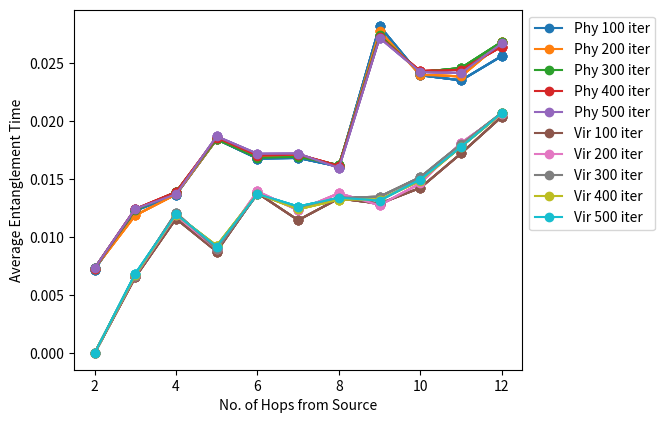
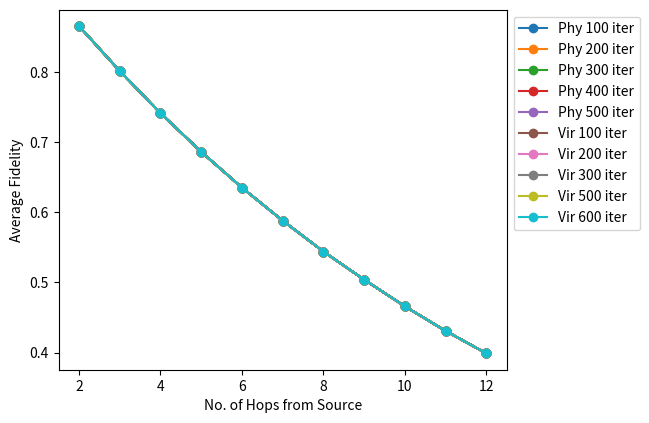

Source code (Python) for these figures, in order:
import matplotlib.pyplot as plt
from matplotlib.ticker import MaxNLocator

"""
#Linear Topology
#15 Trials
Avg_Physical_Ent_Time=[0.004500350020000001, 0.007467040021333334, 0.013717273365333333, 0.013350408345999995, 0.017151201706000003, 0.016967541691999998, 0.020267238350666666, 0.01621751836866667, 0.024050723373999994, 0.025384126695333332, 0.024367786708666666, 0.02616751836399999]

Avg_Virtual_Ent_Time=[0.01276704001133333, 0.0, 0.0060003500100000015, 0.010050735009999997, 0.013967436679333332, 0.013900863349333329, 0.010117075022, 0.012367343352, 0.012933916694666666, 0.015684091695333337, 0.01413394002333334, 0.021150968371333335]

#30 Trials

Avg_Physical_Ent_Time= [0.00450035002, 0.007000350019999996, 0.01216722086433334, 0.012700355844666663, 0.018034535041, 0.017509249191666666, 0.015567150849333331, 0.02018430753833333, 0.02598417921133334, 0.026242570865999994, 0.022534395037666653, 0.024825828361666656]

Avg_Virtual_Ent_Time= [0.012617028343999996, 0.0, 0.007217063345999999, 0.011084150010999997, 0.014409138345333332, 0.014225857514666661, 0.012225519193999996, 0.01179230251633334, 0.01162550752633333, 0.014367355027666673, 0.02049251253366666, 0.020676003371000003]


#50 Trials
Avg_Physical_Ent_Time= [0.004500350019999995, 0.007420371021199995, 0.012230556531000008, 0.013485406012600008, 0.018326162039400008, 0.017165896025399998, 0.016470553018800002, 0.017335794532999996, 0.025675822543600024, 0.0240457665284, 0.022956095539199993, 0.02716093103180002]

Avg_Virtual_Ent_Time= [0.012760371011200004, 0.0, 0.006595374511399994, 0.011565836512199995, 0.012335693010600004, 0.01364085401500001, 0.010765437523599992, 0.012810651018599994, 0.010900455023599993, 0.014935735029799991, 0.01709573852819999, 0.023125983540200016]

x_axis=[1, 2, 3, 4, 5, 6, 7, 8, 9, 10, 11, 12]
"""
#Extended Star
"""
Avg_Physical_Ent_Time =  [0.005500350019999996, 0.007740392022399994, 0.03366221212339991, 0.03624189004620001, 0.0351463615444001, 0.01568083302539999]

Avg_Virtual_Ent_Time =  [0.0051352835154, 0.0, 0.015845836541999992, 0.02996155406219999, 0.022895934548000017, 0.007770336015600003]

Avg_fidelity_physical =  [0.9350000000000004, 0.865, 2.4030000000000036, 2.2229999999999994, 2.0580000000000083, 0.6350000000000007]

Avg_fidelity_virtual =  [0.8009999999999998, 0.865, 2.4030000000000036, 2.034320000000002, 1.8894400000000033, 0.6350000000000007]
"""
"""
Avg_Physical_Ent_Time =  [0.005500350019999996, 0.007555381521799995, 0.010814049706799977, 0.01120225117973334, 0.012472162516733368, 0.014760784024199988]

Avg_Virtual_Ent_Time =  [0.005095255512799999, 0.0, 0.004721903512133332, 0.00918712401873333, 0.008247012016466675, 0.010065486522000004]

Avg_fidelity_physical =  [0.9350000000000004, 0.865, 0.8010000000000012, 0.7409999999999998, 0.6860000000000027, 0.6350000000000007]

Avg_fidelity_virtual =  [0.8009999999999998, 0.865, 0.8010000000000012, 0.6766933333333343, 0.6337333333333345, 0.6350000000000007]

x_axis = [1, 2, 3, 4, 5, 6]
"""
"""
Avg_Physical_Ent_Time =  [0.004500350019999995, 0.007140357020399994, 0.011250525030000008, 0.013585420013000005, 0.01827620403980001, 0.0156608925234, 0.017205518015999996, 0.015860773532199994, 0.02658582254260002, 0.024940805029400003, 0.024231134039799998, 0.02696587852940001]

Avg_Virtual_Ent_Time =  [0.012740371011200007, 0.0, 0.007525402513399993, 0.012075854012999997, 0.011790686009600006, 0.01330586451220001, 0.013345563527999996, 0.012870675518799994, 0.013290616028599997, 0.014780714028599998, 0.016495728027599993, 0.022236060539200006]

Avg_fidelity_physical =  [0.9350000000000004, 0.865, 0.8009999999999998, 0.7409999999999998, 0.686, 0.6350000000000007, 0.5880000000000002, 0.5440000000000004, 0.5040000000000002, 0.46600000000000014, 0.43099999999999994, 0.3990000000000006]

Avg_fidelity_virtual =  [0.8090399999999999, 0.865, 0.8009999999999998, 0.7409999999999998, 0.4704, 0.6350000000000007, 0.5880000000000002, 0.5440000000000004, 0.5040000000000002, 0.46600000000000014, 0.43099999999999994, 0.3990000000000006]

x_axis = [1, 2, 3, 4, 5, 6, 7, 8, 9, 10, 11, 12]
"""
"""
Avg_Physical_Ent_Time =  [0.004500350019999995, 0.007540374521399995, 0.012590567031600006, 0.013495395512400008, 0.018131190040200012, 0.0173208995268, 0.017180535516999995, 0.016350808532599993, 0.025390808542200008, 0.022545770027599995, 0.023591095541199997, 0.02682585753040001]

Avg_Virtual_Ent_Time =  [0.004595360510199995, 0.0, 0.006930416512599996, 0.011225833011599995, 0.008920416513799994, 0.014000868015400009, 0.012340528527399997, 0.013710700019399997, 0.012880616029599995, 0.014245682527599992, 0.017020728029600002, 0.02016093103460002]

Avg_fidelity_physical =  [0.9350000000000004, 0.865, 0.8009999999999998, 0.7409999999999998, 0.686, 0.6350000000000007, 0.5880000000000002, 0.5440000000000004, 0.5040000000000002, 0.46600000000000014, 0.43099999999999994, 0.3990000000000006]

Avg_fidelity_virtual =  [0.9350000000000004, 0.865, 0.8009999999999998, 0.7409999999999998, 0.686, 0.6350000000000007, 0.5880000000000002, 0.5440000000000004, 0.5040000000000002, 0.46600000000000014, 0.43099999999999994, 0.3990000000000006]

x_axis = [1, 2, 3, 4, 5, 6, 7, 8, 9, 10, 11, 12]
"""

"""
#Extended Star 50 Trials
Avg_Physical_Ent_Time =  [0.005500350019999996, 0.0071853605205999945, 0.011604087041666641, 0.011418929513533337, 0.011602111181200032, 0.015545836526399988]

Avg_Virtual_Ent_Time =  [0.0037952415127999973, 0.0, 0.004918584179333329, 0.008125444517000011, 0.009658864188533348, 0.008240371017200005]

Avg_fidelity_physical =  [0.9350000000000004, 0.865, 0.8010000000000012, 0.7409999999999998, 0.6860000000000027, 0.6350000000000007]

Avg_fidelity_virtual =  [0.9350000000000004, 0.865, 0.8010000000000012, 0.7409999999999998, 0.6860000000000027, 0.6350000000000007]

x_axis = [1, 2, 3, 4, 5, 6]
"""
"""
#Extended Star 100 Trials
Avg_Physical_Ent_Time =  [0.0055003500199999975, 0.007600385021699993, 0.0108923853737667, 0.011687282681300008, 0.01204880468229997, 0.015428324276100018]

Avg_Virtual_Ent_Time =  [0.0038727467632000056, 0.0, 0.00514193151343332, 0.008521291266766666, 0.01018806527306667, 0.009470427020500011]

Avg_fidelity_physical =  [0.9350000000000013, 0.8649999999999991, 0.8009999999999949, 0.7410000000000058, 0.6860000000000048, 0.6349999999999993]

Avg_fidelity_virtual =  [0.9350000000000013, 0.8649999999999991, 0.8009999999999949, 0.7410000000000058, 0.6860000000000048, 0.6349999999999993]

x_axis = [1, 2, 3, 4, 5, 6]
"""
"""
#Linear 100 Trials
Avg_Physical_Ent_Time =  [0.004500350019999991, 0.007340365770899991, 0.012720572281499986, 0.013242886762100028, 0.018913714542099985, 0.01675340477540004, 0.016270511016700028, 0.016205841784600022, 0.026298329543800035, 0.025000817279500032, 0.023778597289999998, 0.026243387280899984]

Avg_Virtual_Ent_Time =  [0.004525353509999991, 0.0, 0.007542907763499994, 0.012278361013099998, 0.009470442764100015, 0.014085866265000024, 0.012100500525899999, 0.012470637018199993, 0.012868065277399992, 0.016275759531699983, 0.01856329803039998, 0.01939841353460002]

Avg_fidelity_physical =  [0.9350000000000013, 0.8649999999999991, 0.8010000000000008, 0.7409999999999998, 0.6860000000000005, 0.6349999999999993, 0.5880000000000005, 0.543999999999999, 0.5039999999999994, 0.4660000000000006, 0.4309999999999995, 0.3990000000000007]

Avg_fidelity_virtual =  [0.9350000000000013, 0.8649999999999991, 0.8010000000000008, 0.7409999999999998, 0.6860000000000005, 0.6349999999999993, 0.5880000000000005, 0.543999999999999, 0.5039999999999994, 0.4660000000000006, 0.4309999999999995, 0.3990000000000007]

x_axis = [1, 2, 3, 4, 5, 6, 7, 8, 9, 10, 11, 12]
"""
"""
Avg_Physical_Ent_Time =  [0.004500350019999995, 0.007420371021199994, 0.013660605531800008, 0.013430395512000008, 0.017916193540400013, 0.017845955527600002, 0.016240511017399997, 0.01603080153339999, 0.026340840043400024, 0.02398079802819999, 0.02366606403879999, 0.026850934533200026]

Avg_fidelity_physical =  [0.9350000000000004, 0.865, 0.8009999999999998, 0.7409999999999998, 0.686, 0.6350000000000007, 0.5880000000000002, 0.5440000000000004, 0.5040000000000002, 0.46600000000000014, 0.43099999999999994, 0.3990000000000006]

x_axis = [1, 2, 3, 4, 5, 6, 7, 8, 9, 10, 11, 12]
"""
"""
#Extended star 500 iterations
Avg_Physical_Ent_Time_100 =  [0.007877900772599993, 0.011135730374100037, 0.011493934180366674, 0.011835456181733303, 0.015525833025900018]
Avg_Physical_Ent_Time_200 =  [0.007692890271999991, 0.011084061957299924, 0.011485601430483333, 0.012095056724150108, 0.015019555899900047]
Avg_Physical_Ent_Time_300 =  [0.007492878604766684, 0.01113100912411098, 0.011493379791544278, 0.012214367238266615, 0.015312497359066727]
Avg_Physical_Ent_Time_400 =  [0.007462251708875062, 0.011238237082666509, 0.011593106680691374, 0.012102555265708163, 0.015261448837800062]
Avg_Physical_Ent_Time_500 =  [0.007536380821640087, 0.011186734574173234, 0.011564604813959743, 0.012125807482479788, 0.015245324975460066]

Avg_Virtual_Ent_Time_100 =  [0.0, 0.0051285970131333194, 0.008095430516200009, 0.010037216189666671, 0.009967953271000012]
Avg_Virtual_Ent_Time_200 =  [0.0, 0.005102349055199979, 0.008391689558366623, 0.009938869439266581, 0.009182920019600017]
Avg_Virtual_Ent_Time_300 =  [0.0, 0.005207770097011125, 0.0083904421834777, 0.009845806883277627, 0.008967079685733358]
Avg_Virtual_Ent_Time_400 =  [0.0, 0.005183392909316755, 0.008256062954083241, 0.01001700129340816, 0.008672895518525025]
Avg_Virtual_Ent_Time_500 =  [0.0, 0.005160266013413466, 0.008232270499946574, 0.010115884722839813, 0.00859738781834]

Avg_fidelity_physical_100 =  [0.8649999999999991, 0.8009999999999949, 0.7410000000000058, 0.6860000000000048, 0.6349999999999993]
Avg_fidelity_physical_200 =  [0.8650000000000007, 0.8009999999999913, 0.7409999999999978, 0.6859999999999952, 0.6350000000000022]
Avg_fidelity_physical_300 =  [0.8650000000000034, 0.8010000000000066, 0.7409999999999937, 0.6859999999999994, 0.6349999999999985]
Avg_fidelity_physical_400 =  [0.8650000000000049, 0.801000000000016, 0.7409999999999916, 0.6860000000000084, 0.6349999999999966]
Avg_fidelity_physical_500 =  [0.8650000000000057, 0.801000000000005, 0.7409999999999904, 0.6860000000000132, 0.6349999999999955]

Avg_fidelity_virtual_100 =  [0.8649999999999991, 0.8009999999999949, 0.7410000000000058, 0.6860000000000048, 0.6349999999999993]
Avg_fidelity_virtual_200 =  [0.8650000000000007, 0.8009999999999913, 0.7409999999999978, 0.6859999999999952, 0.6350000000000022]
Avg_fidelity_virtual_300 =  [0.8650000000000034, 0.8010000000000066, 0.7409999999999937, 0.6859999999999994, 0.6349999999999985]
Avg_fidelity_virtual_400 =  [0.8650000000000049, 0.801000000000016, 0.7409999999999916, 0.6860000000000084, 0.6349999999999966]
Avg_fidelity_virtual_500 =  [0.8650000000000057, 0.801000000000005, 0.7409999999999904, 0.6860000000000132, 0.6349999999999955]

x_axis = [2, 3, 4, 5, 6]
"""

#Linear 500 iterations
Avg_Physical_Ent_Time_100 =  [0.007210360520599992, 0.012300560030799988, 0.01367540951290003, 0.018461172539999977, 0.016798375025100044, 0.016850514516100035, 0.016108282282400018, 0.028218417045900033, 0.023978250778100025, 0.0235385745392, 0.025635880280800008]
Avg_Physical_Ent_Time_200 =  [0.007310364895849991, 0.011895546030599946, 0.013706660387849979, 0.018449932165000044, 0.017035887275500063, 0.01705303814155, 0.01614828665775004, 0.027797145170299936, 0.024013276154000035, 0.023884848164999996, 0.026838411782049983]
Avg_Physical_Ent_Time_300 =  [0.007323699104233344, 0.012333894531066605, 0.013902924680133266, 0.018456183040166736, 0.016861720608533397, 0.016942205683433305, 0.016234955949566712, 0.027424203127999855, 0.024256625529366648, 0.024606132874933382, 0.02685841294839999]
Avg_Physical_Ent_Time_400 =  [0.0073128653333750585, 0.012440564843600009, 0.01390480113859991, 0.01859618829042508, 0.01704901446310006, 0.017143051267474962, 0.016177048470775054, 0.027291492607199857, 0.024338296279299954, 0.02446175379155002, 0.026455907406425075]
Avg_Physical_Ent_Time_500 =  [0.0073343664709400866, 0.012459565281240065, 0.013725416863239897, 0.018706197390760092, 0.017203899875740065, 0.01722055791802, 0.015995294533240056, 0.02720936734471985, 0.024264792779179926, 0.024169619691119963, 0.026723413181740138]

Avg_Virtual_Ent_Time_100 =  [0.0, 0.006557876261199993, 0.011613366261099996, 0.008780413013600013, 0.013815890762600022, 0.011482970774899997, 0.013355701769500001, 0.012908088028099996, 0.014270705279699982, 0.017238240278099982, 0.02041341178550002]
Avg_Virtual_Ent_Time_200 =  [0.0, 0.0066728762615000155, 0.011907109261999995, 0.008974170013949984, 0.013964631139450033, 0.012336761901449998, 0.01380446052019999, 0.012771824027549998, 0.014660707029350017, 0.01814203753019997, 0.020617195910800027]
Avg_Virtual_Ent_Time_300 =  [0.0, 0.006707877428233369, 0.012119207178866663, 0.008975421763899967, 0.013734207180633371, 0.012536361276833328, 0.013402356186466624, 0.013509783279100003, 0.01519156253026669, 0.01803995069673339, 0.020737636786333277]
Avg_Virtual_Ent_Time_400 =  [0.0, 0.0067510030117000006, 0.01194899301189999, 0.009281684451749957, 0.013768999138950043, 0.012423649589299996, 0.01324756189442503, 0.0132581015911, 0.01489009427949997, 0.017820771342025116, 0.02069845903594991]
Avg_Virtual_Ent_Time_500 =  [0.0, 0.006853380461939981, 0.011993870112039987, 0.009200929114119958, 0.013740876063800044, 0.012657538327240002, 0.013416196519580072, 0.013178598878580004, 0.01498821857927995, 0.017813771779620097, 0.02073946358629998]

Avg_fidelity_physical_100 =  [0.8649999999999991, 0.8010000000000008, 0.7409999999999998, 0.6860000000000005, 0.6349999999999993, 0.5880000000000005, 0.543999999999999, 0.5039999999999994, 0.4660000000000006, 0.4309999999999995, 0.3990000000000007]
Avg_fidelity_physical_200 =  [0.8650000000000007, 0.8009999999999985, 0.7410000000000017, 0.6860000000000038, 0.6350000000000022, 0.5879999999999975, 0.543999999999998, 0.5040000000000012, 0.4659999999999986, 0.43099999999999844, 0.39900000000000074]
Avg_fidelity_physical_300 =  [0.8650000000000034, 0.8009999999999949, 0.7410000000000058, 0.6860000000000048, 0.6349999999999985, 0.5879999999999963, 0.5440000000000007, 0.5040000000000002, 0.46599999999999825, 0.4309999999999982, 0.3990000000000008]
Avg_fidelity_physical_400 =  [0.8650000000000049, 0.8009999999999932, 0.7410000000000039, 0.6860000000000035, 0.6349999999999966, 0.5879999999999957, 0.5440000000000034, 0.5039999999999979, 0.46600000000000075, 0.4310000000000016, 0.39900000000000085]
Avg_fidelity_physical_500 =  [0.8650000000000057, 0.800999999999992, 0.7410000000000002, 0.6859999999999985, 0.6349999999999955, 0.587999999999999, 0.5440000000000031, 0.5039999999999965, 0.4660000000000022, 0.4310000000000036, 0.39900000000000085]

Avg_fidelity_virtual_100 =  [0.8649999999999991, 0.8010000000000008, 0.7409999999999998, 0.6860000000000005, 0.6349999999999993, 0.5880000000000005, 0.543999999999999, 0.5039999999999994, 0.4660000000000006, 0.4309999999999995, 0.3990000000000007]
Avg_fidelity_virtual_200 =  [0.8650000000000007, 0.8009999999999985, 0.7410000000000017, 0.6860000000000038, 0.6350000000000022, 0.5879999999999975, 0.543999999999998, 0.5040000000000012, 0.4659999999999986, 0.43099999999999844, 0.39900000000000074]
Avg_fidelity_virtual_300 =  [0.8650000000000034, 0.8009999999999949, 0.7410000000000058, 0.6860000000000048, 0.6349999999999985, 0.5879999999999963, 0.5440000000000007, 0.5040000000000002, 0.46599999999999825, 0.4309999999999982, 0.3990000000000008]
Avg_fidelity_virtual_400 =  [0.8650000000000049, 0.8009999999999932, 0.7410000000000039, 0.6860000000000035, 0.6349999999999966, 0.5879999999999957, 0.5440000000000034, 0.5039999999999979, 0.46600000000000075, 0.4310000000000016, 0.39900000000000085]
Avg_fidelity_virtual_500 =  [0.8650000000000057, 0.800999999999992, 0.7410000000000002, 0.6859999999999985, 0.6349999999999955, 0.587999999999999, 0.5440000000000031, 0.5039999999999965, 0.4660000000000022, 0.4310000000000036, 0.39900000000000085]

x_axis = [2, 3, 4, 5, 6, 7, 8, 9, 10, 11, 12]

#Entanglement Time vs Distance from source( hops from source)
#fig, ax = plt.subplots()
fig = plt.figure()
ax = fig.add_axes([0.1, 0.1, 0.70, 0.75])
ax.xaxis.set_major_locator(MaxNLocator(integer=True))

for i in range(5):
	ax.plot(x_axis, Avg_Physical_Ent_Time_100, marker='o' ,label = r'Phy 100 iter')
	ax.plot(x_axis, Avg_Physical_Ent_Time_200, marker='o' ,label = r'Phy 200 iter')
	ax.plot(x_axis, Avg_Physical_Ent_Time_300, marker='o' ,label = r'Phy 300 iter')
	ax.plot(x_axis, Avg_Physical_Ent_Time_400, marker='o' ,label = r'Phy 400 iter')
	ax.plot(x_axis, Avg_Physical_Ent_Time_500, marker='o' ,label = r'Phy 500 iter')
	ax.plot(x_axis, Avg_Virtual_Ent_Time_100, marker='o', label = r'Vir 100 iter')
	ax.plot(x_axis, Avg_Virtual_Ent_Time_200, marker='o', label = r'Vir 200 iter')
	ax.plot(x_axis, Avg_Virtual_Ent_Time_300, marker='o', label = r'Vir 300 iter')
	ax.plot(x_axis, Avg_Virtual_Ent_Time_400, marker='o', label = r'Vir 400 iter')
	ax.plot(x_axis, Avg_Virtual_Ent_Time_500, marker='o', label = r'Vir 500 iter')

handles, labels = plt.gca().get_legend_handles_labels()
by_label = dict(zip(labels, handles))
plt.legend(by_label.values(), by_label.keys(), bbox_to_anchor=(1, 1), loc=2)



#ax.legend(loc = 'right')
plt.xlabel('No. of Hops from Source')
plt.ylabel('Average Entanglement Time')
plt.show()


#Fidelity vs Distance from source( hops from source)
#fig, ax = plt.subplots()

fig = plt.figure()
ax = fig.add_axes([0.1, 0.1, 0.70, 0.75])
ax.xaxis.set_major_locator(MaxNLocator(integer=True))

for i in range(5):
	ax.plot(x_axis, Avg_fidelity_physical_100, marker='o' ,label = r'Phy 100 iter')
	ax.plot(x_axis, Avg_fidelity_physical_200, marker='o' ,label = r'Phy 200 iter')
	ax.plot(x_axis, Avg_fidelity_physical_300, marker='o' ,label = r'Phy 300 iter')
	ax.plot(x_axis, Avg_fidelity_physical_400, marker='o' ,label = r'Phy 400 iter')
	ax.plot(x_axis, Avg_fidelity_physical_500, marker='o' ,label = r'Phy 500 iter')
	ax.plot(x_axis, Avg_fidelity_virtual_100, marker='o', label = r'Vir 100 iter')
	ax.plot(x_axis, Avg_fidelity_virtual_200, marker='o', label = r'Vir 200 iter')
	ax.plot(x_axis, Avg_fidelity_virtual_300, marker='o', label = r'Vir 300 iter')
	ax.plot(x_axis, Avg_fidelity_virtual_400, marker='o', label = r'Vir 500 iter')
	ax.plot(x_axis, Avg_fidelity_virtual_500, marker='o', label = r'Vir 600 iter')

#ax.plot(x_axis, Avg_fidelity_physical, marker='o', alpha= 0.5,  color = 'blue' ,label = r'Fidelity for physical')
#ax.plot(x_axis, Avg_fidelity_virtual, '--' , marker='o',  alpha= 0.5, color = 'red', label = r'Fidelity for virtual')

handles, labels = plt.gca().get_legend_handles_labels()
by_label = dict(zip(labels, handles))
plt.legend(by_label.values(), by_label.keys(), bbox_to_anchor=(1, 1), loc=2)

#ax.legend(loc = 'upper left')
plt.xlabel('No. of Hops from Source')
plt.ylabel('Average Fidelity')
plt.show()

